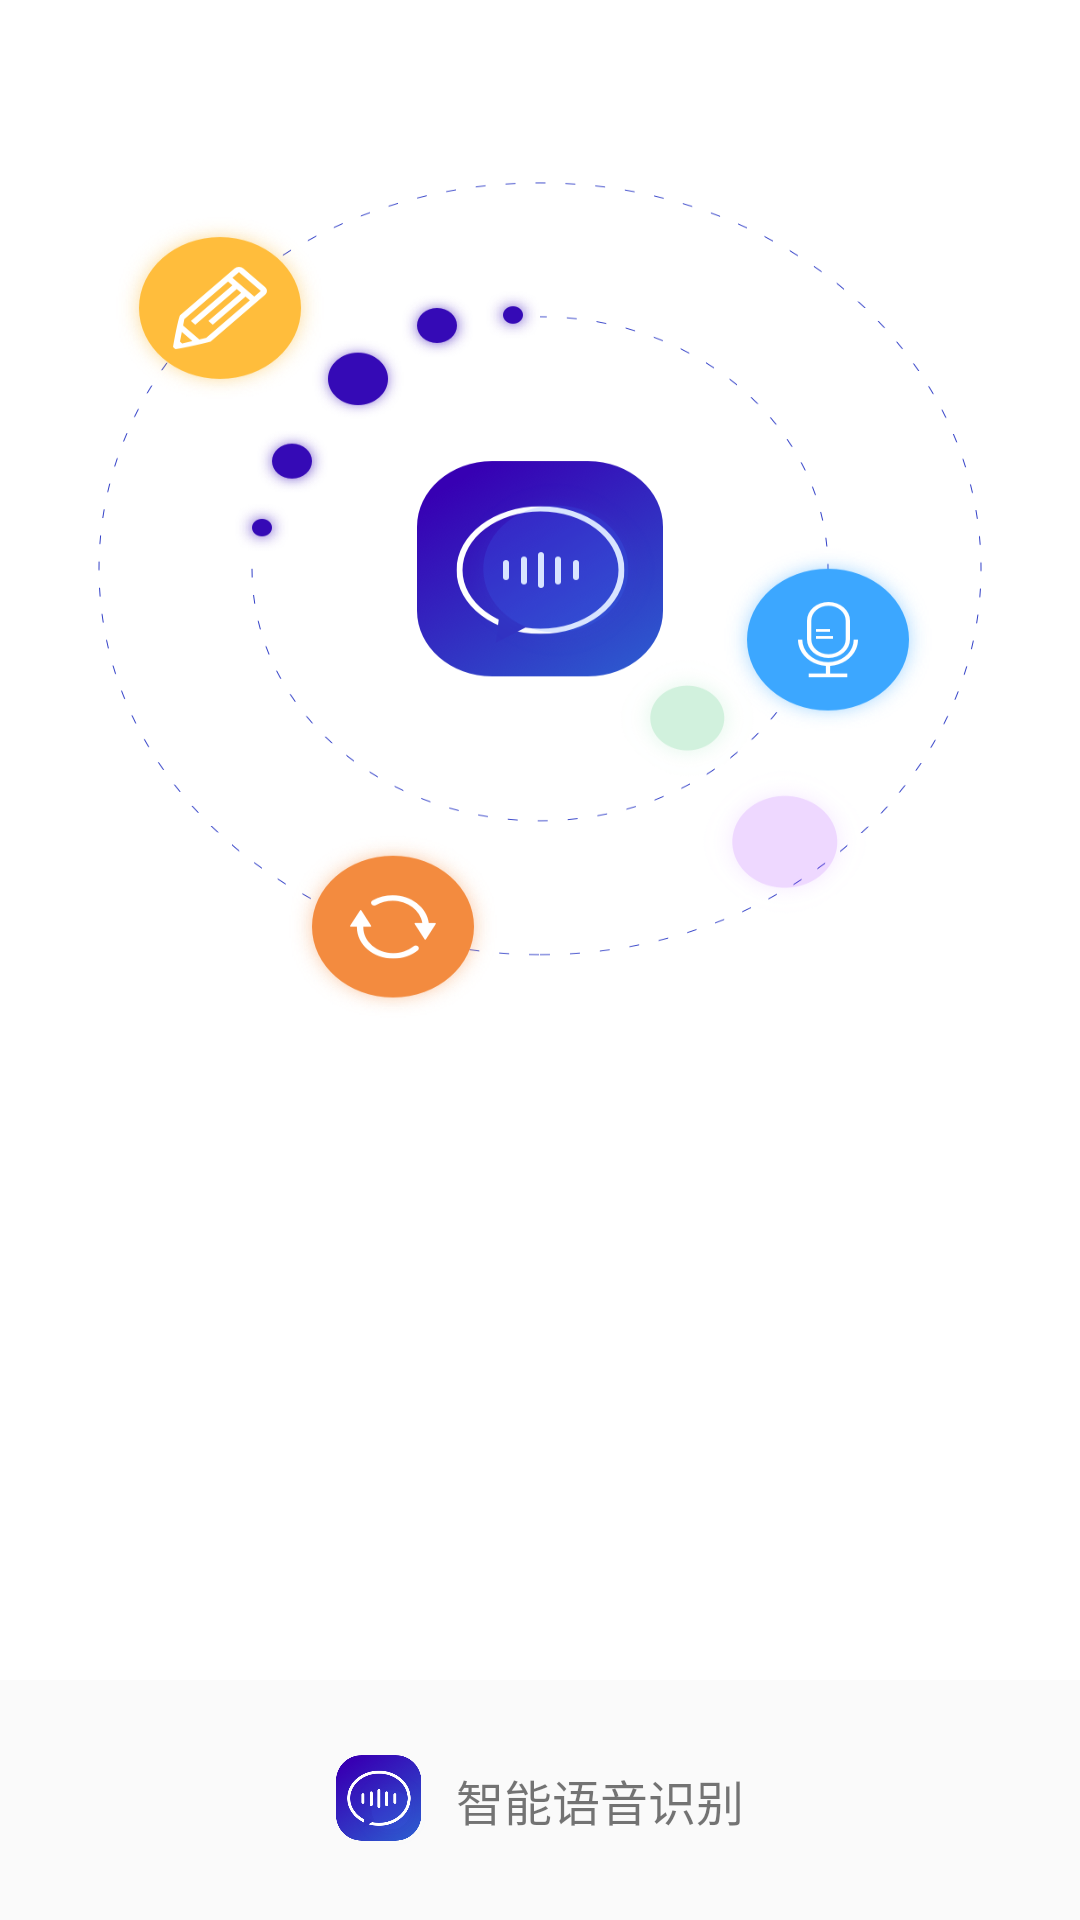

Produce the Android XML layout that renders to this screen, including the resource entries it uses.
<!-- AndroidManifest.xml: application theme AppTheme -->
<!-- res/layout/activity_splash_layout.xml -->
<?xml version="1.0" encoding="utf-8"?>
<RelativeLayout xmlns:android="http://schemas.android.com/apk/res/android"
    android:id="@+id/web_menu"
    android:layout_width="match_parent"
    android:layout_height="match_parent">

    <RelativeLayout
        android:id="@+id/start_menu"
        android:layout_width="match_parent"
        android:layout_height="80dp"
        android:layout_alignParentBottom="true">

        <LinearLayout
            android:layout_width="wrap_content"
            android:layout_height="wrap_content"
            android:layout_centerHorizontal="true"
            android:layout_centerVertical="true"
            android:orientation="vertical">

            <LinearLayout
                android:layout_width="wrap_content"
                android:layout_height="wrap_content"
                android:orientation="horizontal">

                <ImageView
                    android:layout_width="30dp"
                    android:layout_height="30dp"
                    android:scaleType="fitCenter"
                    android:src="@mipmap/ic_launcher" />

                <TextView
                    android:id="@+id/js_text"
                    android:layout_width="wrap_content"
                    android:layout_height="wrap_content"
                    android:layout_gravity="center"
                    android:layout_marginLeft="10dp"
                    android:text="智能语音识别"
                    android:textSize="16sp" />

            </LinearLayout>
        </LinearLayout>
    </RelativeLayout>

    <RelativeLayout
        android:id="@+id/adsRl"
        android:layout_width="fill_parent"
        android:layout_height="fill_parent"
        android:layout_above="@id/start_menu">

        <ImageView
            android:id="@+id/splash_img"
            android:layout_width="match_parent"
            android:layout_height="match_parent"
            android:scaleType="fitXY"
            android:src="@drawable/start_img"
            android:visibility="visible" />
    </RelativeLayout>

</RelativeLayout>
<!-- resources referenced by this layout -->
<resources>
  <!-- drawable start_img: png bitmap (drawable, 252687 bytes) -->
  <!-- mipmap ic_launcher: png bitmap (mipmap-xhdpi, 24837 bytes) -->
  <style name="AppTheme" parent="Theme.AppCompat.Light.NoActionBar">
          
          <item name="colorPrimary">@color/colorPrimary</item>
          <item name="colorPrimaryDark">@color/colorPrimaryDark</item>
          <item name="colorAccent">@color/colorAccent</item>
      </style>
  <color name="colorPrimary">#6200EE</color>
  <color name="colorPrimaryDark">#3700B3</color>
  <color name="colorAccent">#03DAC5</color>
</resources>
